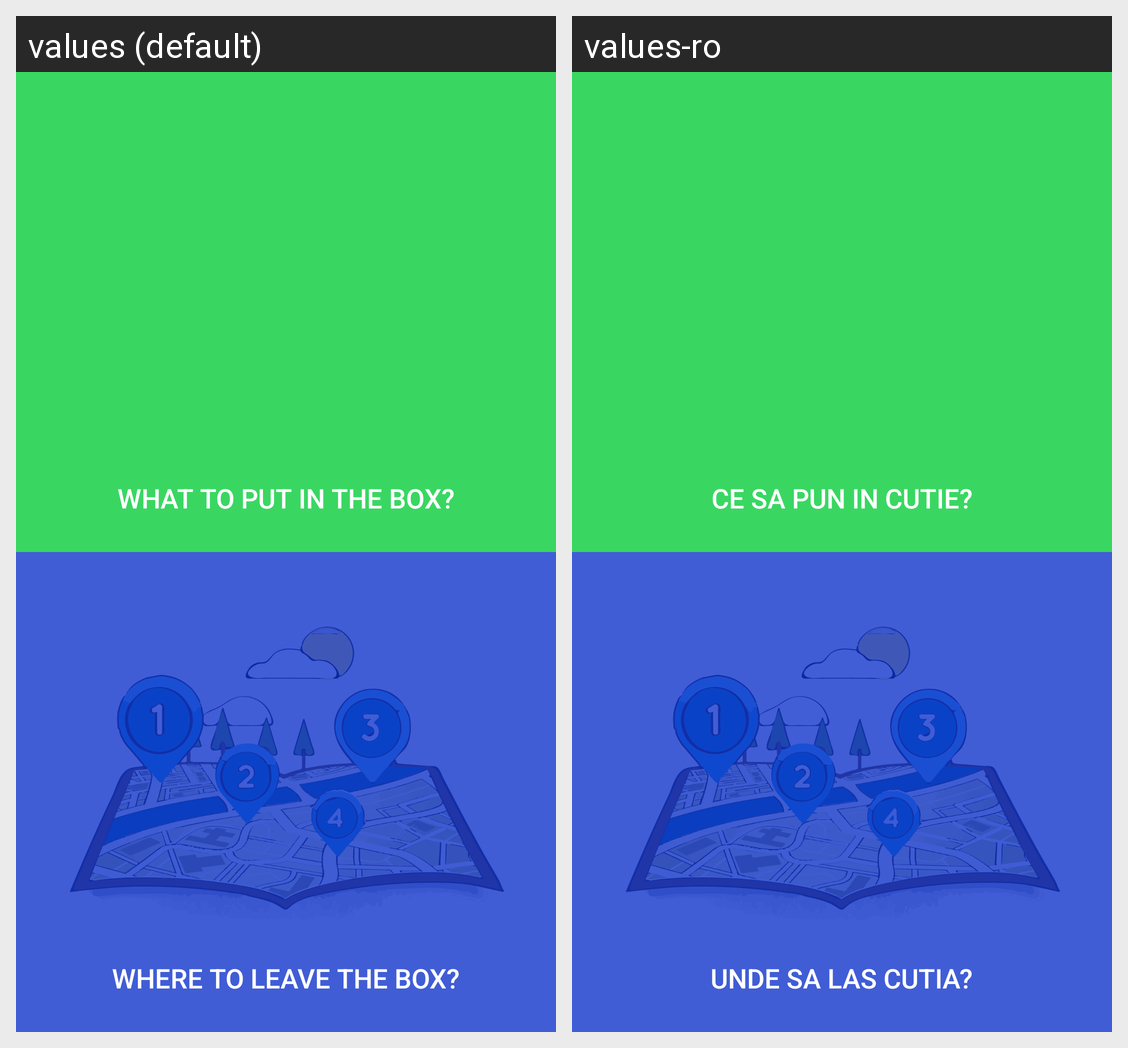

This grid shows one Android layout under two languages. Give, for every string resource on the screen, its name, the default text and each shown locale's text.
Android screen res/layout/content_main.xml rendered under 2 locales, left to right: values (default), values-ro. Device: Nexus 5 (rendered at 1080×1920; each locale shown at half size, 540×960, under a caption strip naming it); theme AppTheme.
Strings drawn on this screen, with the default value and each locale's value (text and hints the layout hard-codes, and strings that could not be matched under every locale, appear in the picture but are not listed):

btn_box_content
  values: What to put in the box?
  values-ro: Ce sa pun in cutie?

btn_drop_location
  values: Where to leave the box?
  values-ro: Unde sa las cutia?
